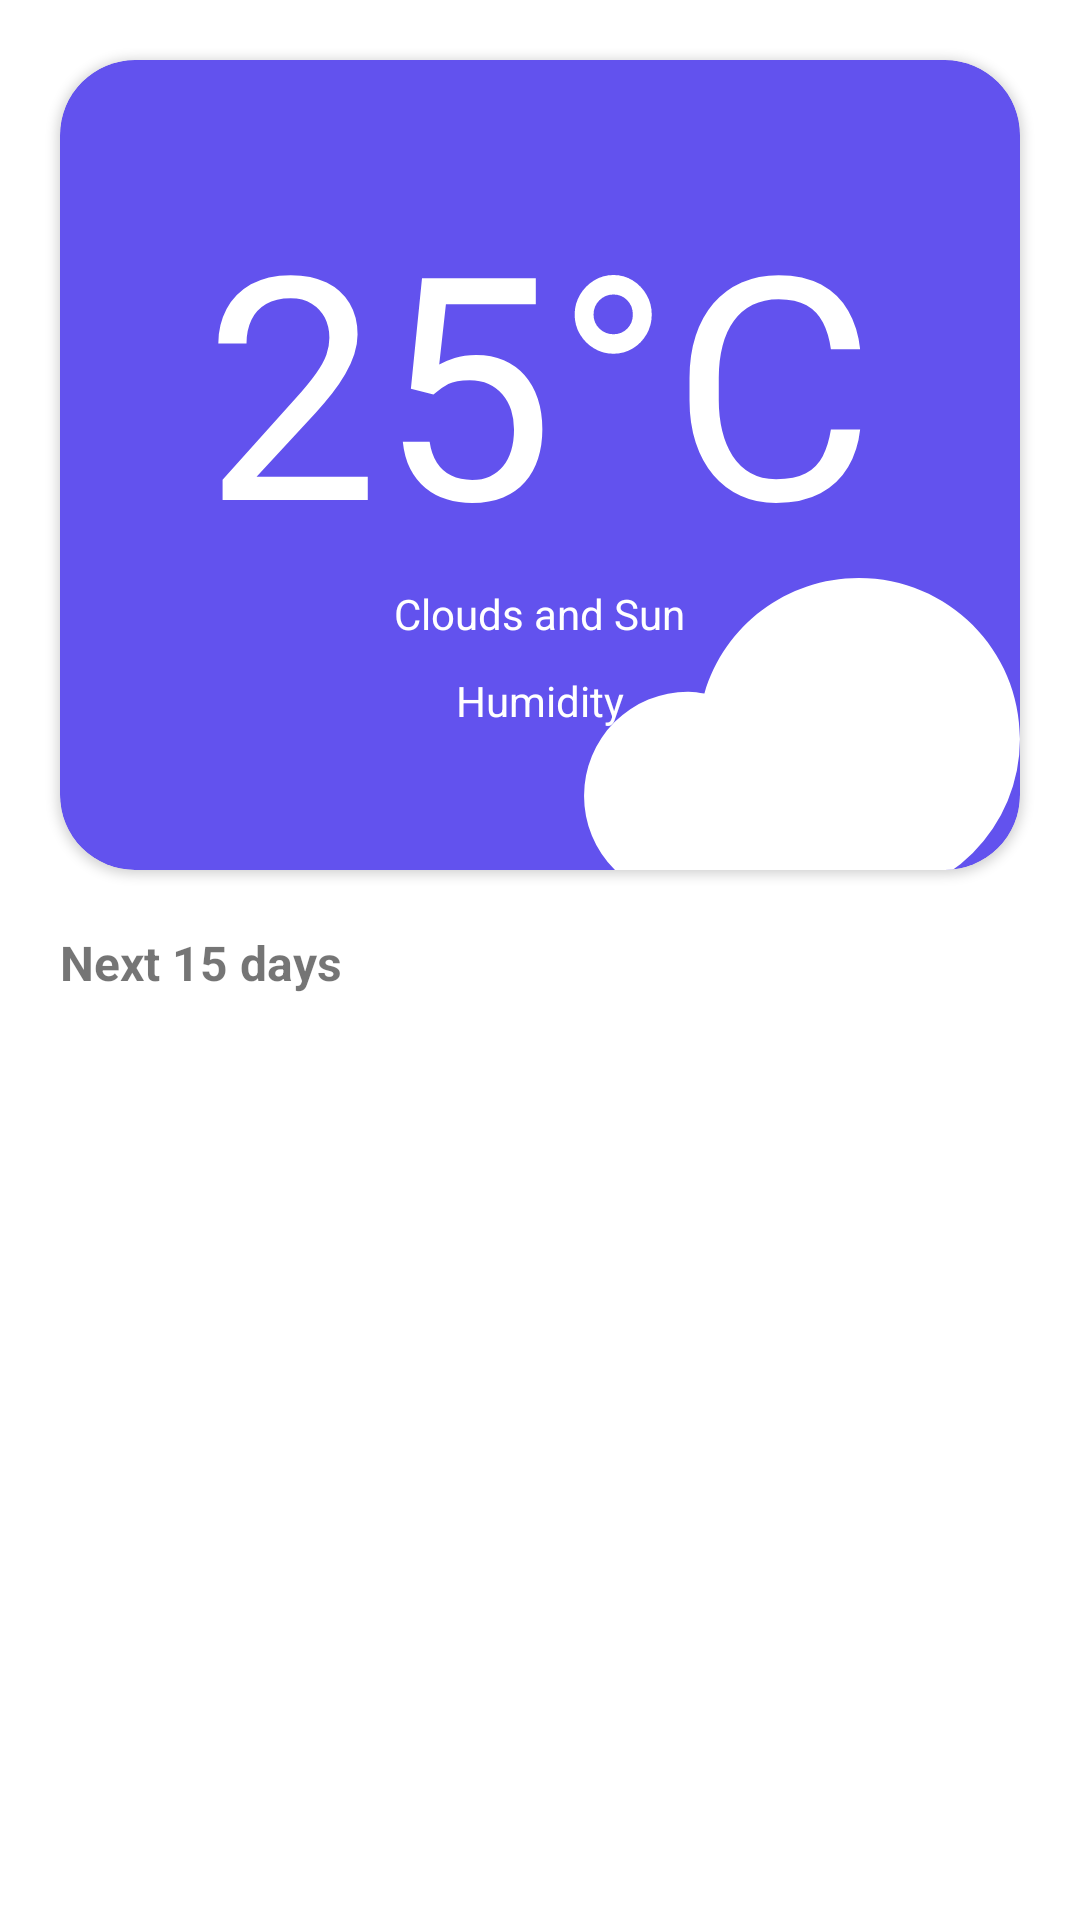

Produce the Android XML layout that renders to this screen, including the resource entries it uses.
<!-- AndroidManifest.xml: application theme Theme.WeatherForcasting -->
<!-- res/layout/fragment_today.xml -->
<?xml version="1.0" encoding="utf-8"?>
<FrameLayout xmlns:android="http://schemas.android.com/apk/res/android"
    xmlns:tools="http://schemas.android.com/tools"
    android:layout_width="match_parent"
    android:layout_height="match_parent"
    xmlns:app="http://schemas.android.com/apk/res-auto"
    android:id="@+id/today_container"
    tools:context=".HomePage.Today">

    <LinearLayout
        android:layout_width="match_parent"
        android:layout_height="match_parent"
        android:orientation="vertical">
        <androidx.cardview.widget.CardView
            android:layout_width="match_parent"
            android:layout_height="270dp"
            android:layout_margin="20dp"
            app:cardCornerRadius="25dp"
            android:backgroundTint="@color/blue">
            <LinearLayout
                android:layout_width="match_parent"
                android:layout_height="match_parent"
                android:orientation="vertical"
                android:gravity="center">

                <TextView
                    android:id="@+id/temp"
                    android:layout_width="wrap_content"
                    android:layout_height="wrap_content"
                    android:gravity="center"
                    android:text="25&#xb0;C"
                    android:textColor="@color/white"
                    android:textSize="104sp" />
                <TextView
                    android:layout_width="wrap_content"
                    android:layout_height="wrap_content"
                    android:gravity="center"
                    android:textColor="@color/white"
                    android:layout_centerHorizontal="true"
                    android:text="Clouds and Sun"/>
                <TextView
                    android:id="@+id/weather"
                    android:layout_width="100dp"
                    android:layout_height="wrap_content"
                    android:text="Humidity"
                    android:gravity="center"
                    android:layout_margin="10dp"
                    android:textColor="@color/white"
                    android:layout_alignTop="@+id/weather"/>
            </LinearLayout>
            <RelativeLayout
                android:layout_width="wrap_content"
                android:layout_height="280dp">
                <ImageView
                    android:id="@+id/weatherImage"
                    android:layout_width="wrap_content"
                    android:layout_height="wrap_content"
                    android:src="@drawable/ic_cloud_1"
                    android:layout_alignParentEnd="true"
                    android:layout_alignParentBottom="true" />
            </RelativeLayout>
        </androidx.cardview.widget.CardView>
        <TextView
            android:layout_width="match_parent"
            android:layout_height="wrap_content"
            android:textSize="16sp"
            android:textStyle="bold"
            android:layout_marginStart="20dp"
            android:layout_marginEnd="20dp"
            android:text="Next 15 days"/>
        <androidx.recyclerview.widget.RecyclerView
            android:id="@+id/recyclerView"
            android:layout_width="match_parent"
            android:layout_height="match_parent"
            android:layout_marginLeft="10dp"
            android:layout_marginTop="15dp"
            />
    </LinearLayout>

</FrameLayout>
<!-- resources referenced by this layout -->
<resources>
  <color name="blue">#6252EE</color>
  <color name="white">#FFFFFFFF</color>
  <!-- drawable ic_cloud_1 (drawable) -->
  <vector xmlns:android="http://schemas.android.com/apk/res/android"
      android:width="145.25dp"
      android:height="107.367dp"
      android:viewportWidth="145.25"
      android:viewportHeight="107.367">
    <path
        android:pathData="M34.747,107.36h56.822A53.62,53.62 0,0 0,145.233 53.694c0,-29.673 -23.991,-53.664 -53.664,-53.664 -23.992,0 -44.826,15.783 -51.455,38.512a106.728,106.728 0,0 1,-0.023 -0.004c-1.884,-0.314 -3.457,-0.628 -5.344,-0.628a34.624,34.624 0,0 0,-34.724 34.724,34.624 34.624,0 0,0 34.724,34.724Z"
        android:fillColor="#fff"
        android:fillType="evenOdd"/>
  </vector>
  <style name="Theme.WeatherForcasting" parent="Theme.MaterialComponents.Light.NoActionBar">
          
          <item name="colorPrimary">@color/purple_500</item>
          <item name="colorPrimaryVariant">@color/purple_700</item>
          <item name="colorOnPrimary">@color/white</item>
          
          <item name="colorSecondary">@color/teal_200</item>
          <item name="colorSecondaryVariant">@color/teal_700</item>
          <item name="colorOnSecondary">@color/black</item>
          
          <item name="android:statusBarColor" tools:targetApi="l">@color/blue</item>
          
          <item name="fontFamily">@font/google_sans</item>
      </style>
  <color name="purple_500">#FF6200EE</color>
  <color name="purple_700">#FF3700B3</color>
  <color name="teal_200">#FF03DAC5</color>
  <color name="teal_700">#FF018786</color>
  <color name="black">#FF000000</color>
</resources>
